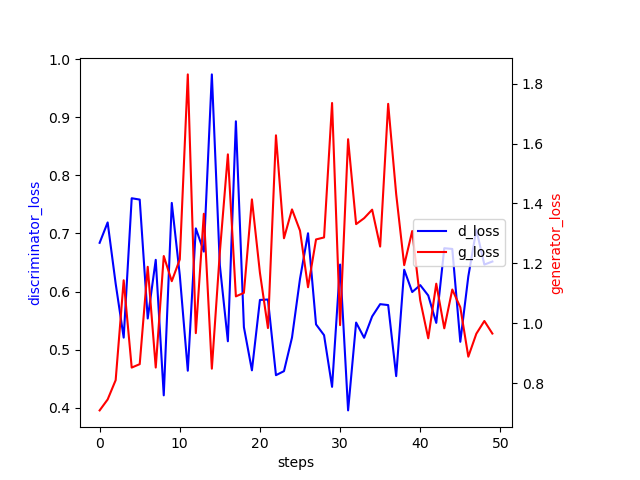

The data file committed next to this chart (first rows):
0, 0.6838816404342651, 0.7089507579803467
1, 0.719, 0.7455
2, 0.6136, 0.81
3, 0.5206, 1.143
4, 0.7606, 0.852
5, 0.7583, 0.8633
6, 0.5536, 1.188
7, 0.6546, 0.852
8, 0.4212, 1.224
9, 0.7526, 1.14
10, 0.6282, 1.213
11, 0.4636, 1.831
12, 0.7087, 0.9669
13, 0.6687, 1.366
14, 0.9739, 0.8483
15, 0.645, 1.238
16, 0.5144, 1.564
17, 0.8931, 1.09
18, 0.5387, 1.102
19, 0.4643, 1.414
20, 0.5855, 1.168
21, 0.5862, 0.9839
22, 0.456, 1.628
23, 0.4629, 1.284
24, 0.5207, 1.38
25, 0.6219, 1.309
26, 0.7003, 1.12
27, 0.5434, 1.28
28, 0.5249, 1.286
29, 0.4359, 1.735
30, 0.6465, 0.9937
31, 0.3953, 1.615
32, 0.5466, 1.331
33, 0.5204, 1.351
34, 0.5571, 1.379
35, 0.5783, 1.256
36, 0.5767, 1.733
37, 0.4543, 1.431
38, 0.6375, 1.194
39, 0.5992, 1.308
40, 0.611, 1.077
41, 0.5932, 0.9496
42, 0.546, 1.132
43, 0.6746, 0.983
44, 0.6733, 1.113
45, 0.5135, 1.053
46, 0.6261, 0.8884
47, 0.7066, 0.965
48, 0.6464, 1.007
49, 0.6516, 0.9656
